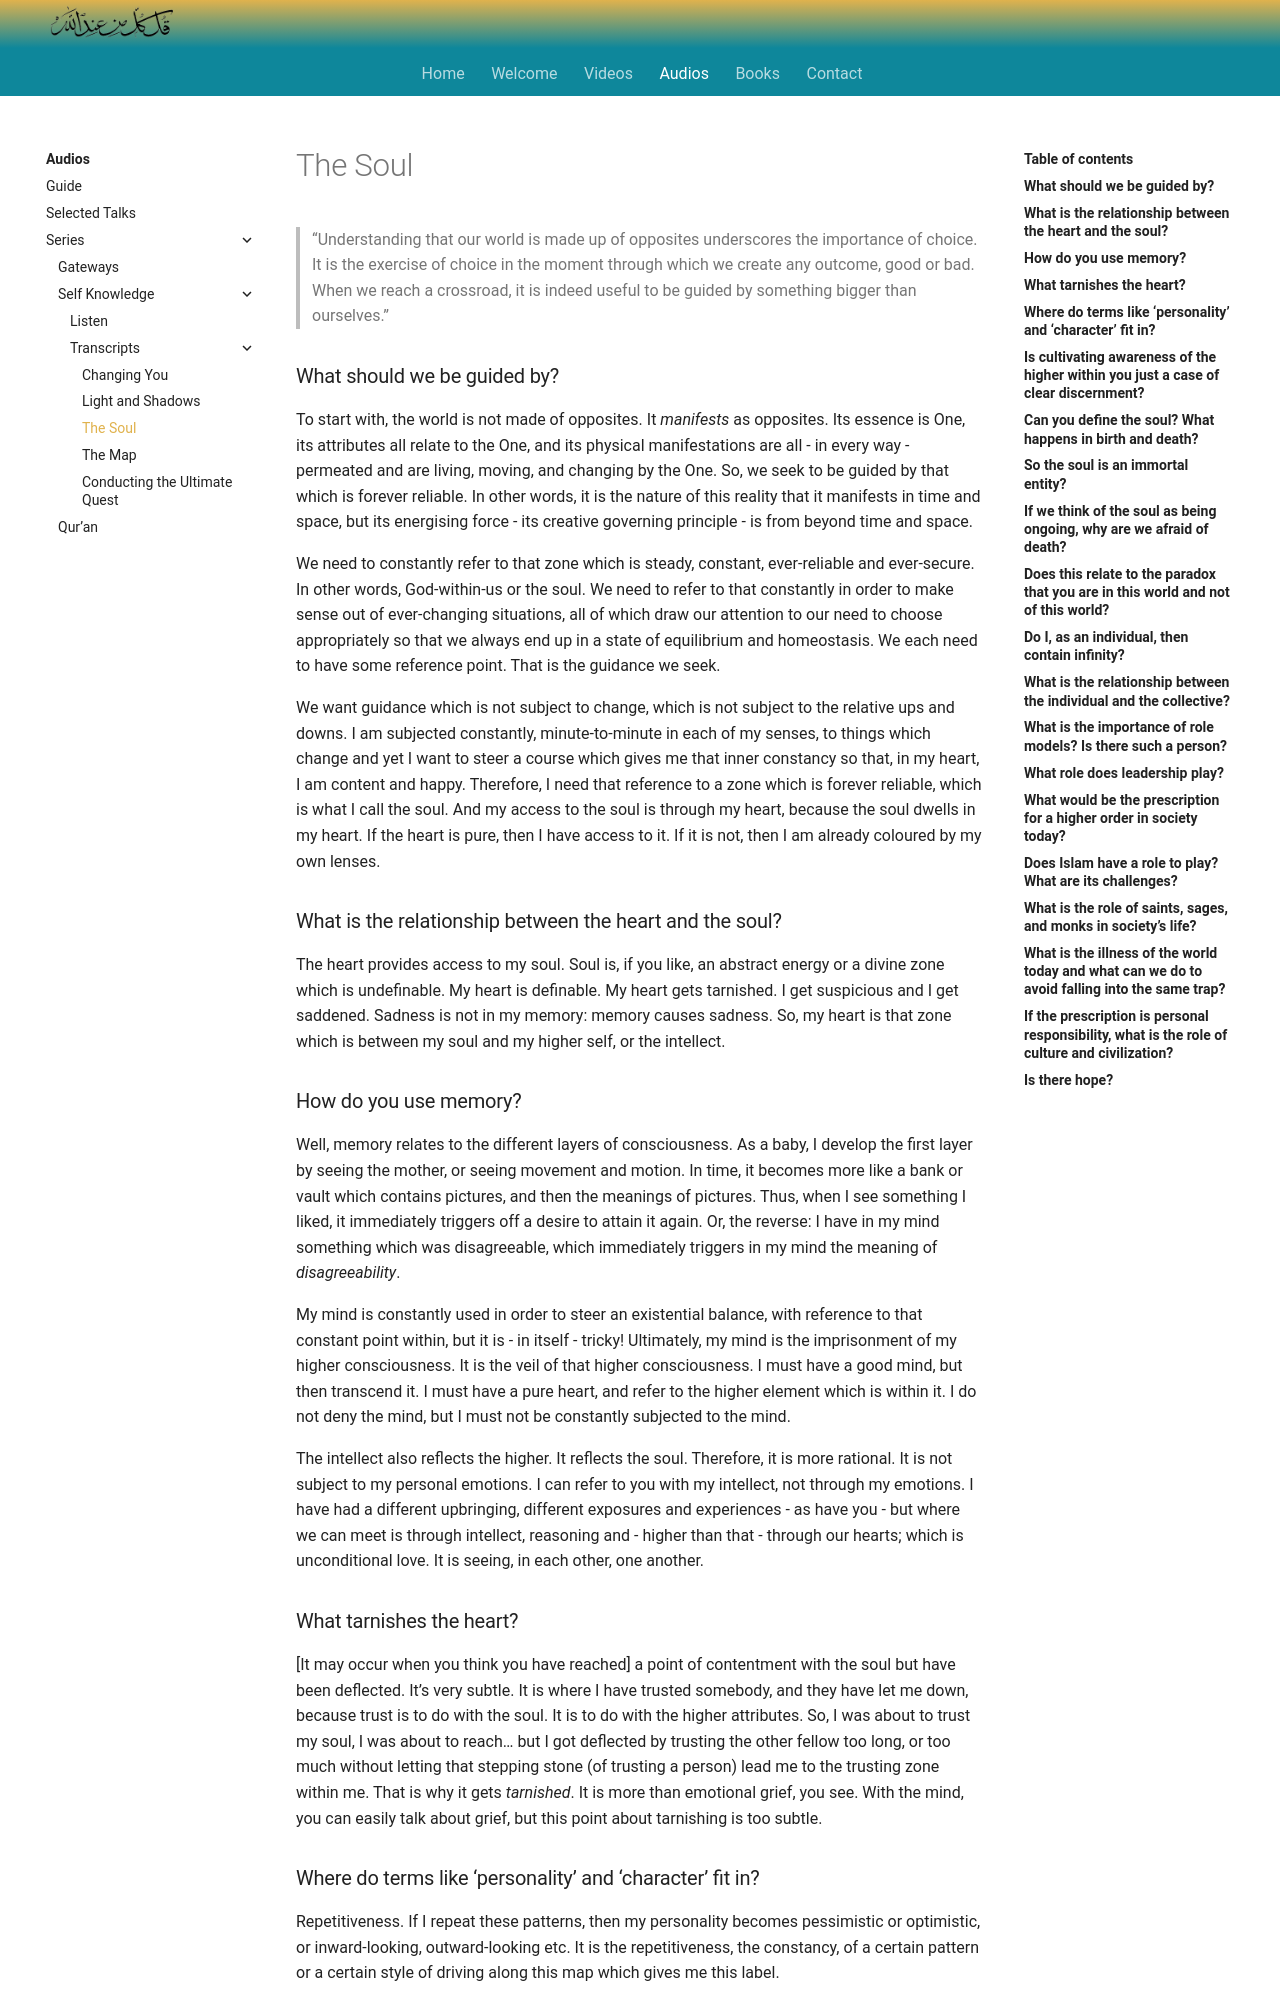

repository: SFH-Foundation/sfhfoundation · page: audios/series/transcripts/sk3/index.html · generator: mkdocs

---
title: The Soul
---

> “Understanding that our world is made up of opposites underscores the importance of choice. It is the exercise of choice in the moment through which we create any outcome, good or bad. When we reach a crossroad, it is indeed useful to be guided by something bigger than ourselves.”

### What should we be guided by?

To start with, the world is not made of opposites. It _manifests_ as opposites. Its essence is One, its attributes all relate to the One, and its physical manifestations are all - in every way - permeated and are living, moving, and changing by the One. So, we seek to be guided by that which is forever reliable. In other words, it is the nature of this reality that it manifests in time and space, but its energising force - its creative governing principle - is from beyond time and space.

We need to constantly refer to that zone which is steady, constant, ever-reliable and ever-secure. In other words, God-within-us or the soul. We need to refer to that constantly in order to make sense out of ever-changing situations, all of which draw our attention to our need to choose appropriately so that we always end up in a state of equilibrium and homeostasis. We each need to have some reference point. That is the guidance we seek. 

We want guidance which is not subject to change, which is not subject to the relative ups and downs. I am subjected constantly, minute-to-minute in each of my senses, to things which change and yet I want to steer a course which gives me that inner constancy so that, in my heart, I am content and happy. Therefore, I need that reference to a zone which is forever reliable, which is what I call the soul. And my access to the soul is through my heart, because the soul dwells in my heart. If the heart is pure, then I have access to it. If it is not, then I am already coloured by my own lenses.

### What is the relationship between the heart and the soul?

The heart provides access to my soul. Soul is, if you like, an abstract energy or a divine zone which is undefinable. My heart is definable. My heart gets tarnished. I get suspicious and I get saddened. Sadness is not in my memory: memory causes sadness. So, my heart is that zone which is between my soul and my higher self, or the intellect.  

### How do you use memory?

Well, memory relates to the different layers of consciousness. As a baby, I develop the first layer by seeing the mother, or seeing movement and motion. In time, it becomes more like a bank or vault which contains pictures, and then the meanings of pictures. Thus, when I see something I liked, it immediately triggers off a desire to attain it again. Or, the reverse: I have in my mind something which was disagreeable, which immediately triggers in my mind the meaning of _disagreeability_. 

My mind is constantly used in order to steer an existential balance, with reference to that constant point within, but it is - in itself - tricky! Ultimately, my mind is the imprisonment of my higher consciousness. It is the veil of that higher consciousness. I must have a good mind, but then transcend it. I must have a pure heart, and refer to the higher element which is within it. I do not deny the mind, but I must not be constantly subjected to the mind. 

The intellect also reflects the higher. It reflects the soul. Therefore, it is more rational. It is not subject to my personal emotions. I can refer to you with my intellect, not through my emotions. I have had a different upbringing, different exposures and experiences - as have you - but where we can meet is through intellect, reasoning and - higher than that - through our hearts; which is unconditional love. It is seeing, in each other, one another.

### What tarnishes the heart?

[It may occur when you think you have reached] a point of contentment with the soul but have been deflected. It’s very subtle. It is where I have trusted somebody, and they have let me down, because trust is to do with the soul. It is to do with the higher attributes. So, I was about to trust my soul, I was about to reach… but I got deflected by trusting the other fellow too long, or too much without letting that stepping stone (of trusting a person) lead me to the trusting zone within me. That is why it gets _tarnished_. It is more than emotional grief, you see. With the mind, you can easily talk about grief, but this point about tarnishing is too subtle.
